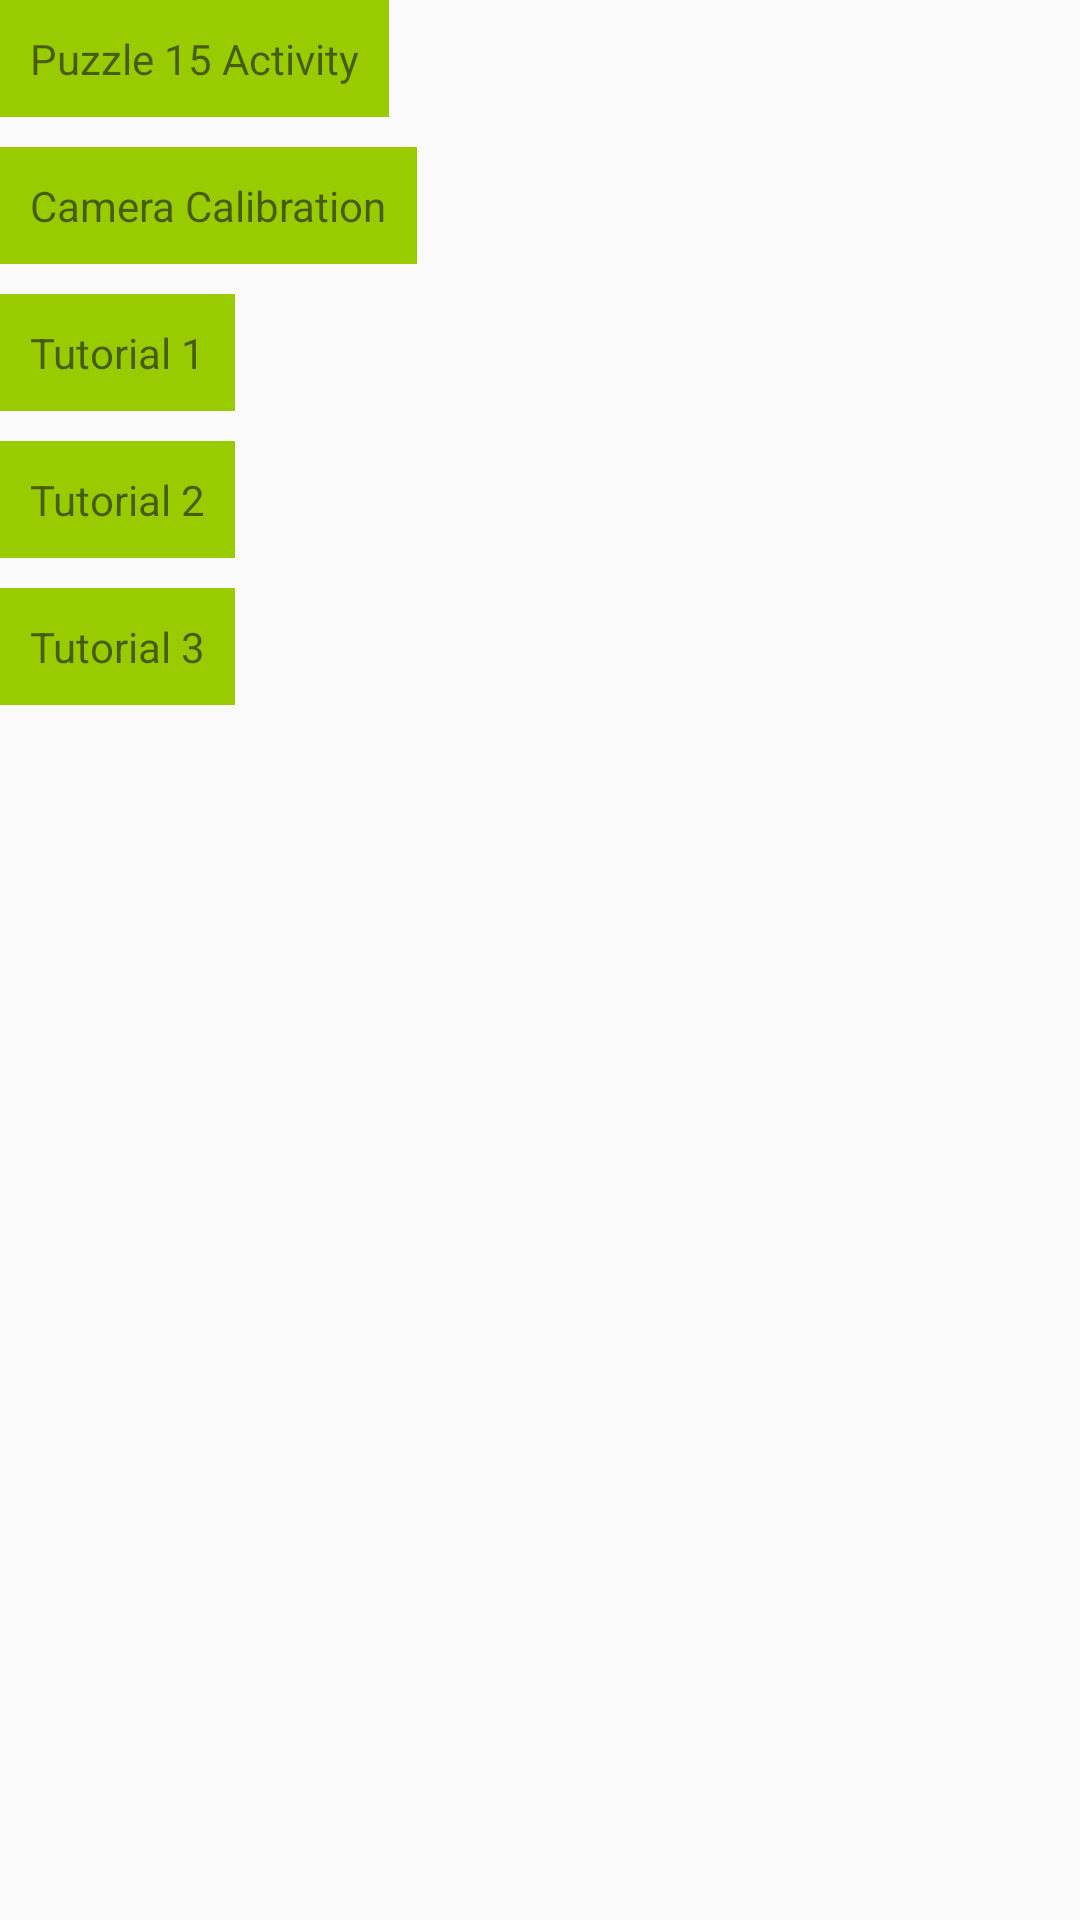

Here is an Android app screen rendered from its layout file. Give the layout XML and the strings, colors and styles it references.
<!-- AndroidManifest.xml: application theme AppTheme -->
<!-- res/layout/activity_main.xml -->
<?xml version="1.0" encoding="utf-8"?>
<android.support.constraint.ConstraintLayout
    xmlns:android="http://schemas.android.com/apk/res/android"
    xmlns:app="http://schemas.android.com/apk/res-auto"
    xmlns:tools="http://schemas.android.com/tools"
    android:layout_width="match_parent"
    android:layout_height="match_parent"
    tools:context=".MainActivity">

    <TextView
        android:id="@+id/Puzzle15Activity"
        style="@style/XgnStyle"
        android:text="@string/puzzle_15_activity"/>

    <TextView
        android:id="@+id/CameraCalibration"
        style="@style/XgnStyle"
        android:text="@string/camera_calibration"
        app:layout_constraintTop_toBottomOf="@+id/Puzzle15Activity"/>

    <TextView
        android:id="@+id/Tutorial1"
        style="@style/XgnStyle"
        android:text="@string/tutorial1"
        app:layout_constraintTop_toBottomOf="@+id/CameraCalibration"/>


    <TextView
        android:id="@+id/Tutorial2"
        style="@style/XgnStyle"
        android:text="@string/tutorial2"
        app:layout_constraintTop_toBottomOf="@+id/Tutorial1"/>

    <TextView
        android:id="@+id/Tutorial3"
        style="@style/XgnStyle"
        android:text="@string/tutorial3"
        app:layout_constraintTop_toBottomOf="@+id/Tutorial2"/>


</android.support.constraint.ConstraintLayout>
<!-- resources referenced by this layout -->
<resources>
  <string name="camera_calibration">Camera Calibration</string>
  <string name="puzzle_15_activity">Puzzle 15 Activity</string>
  <string name="tutorial1">Tutorial 1</string>
  <string name="tutorial2">Tutorial 2</string>
  <string name="tutorial3">Tutorial 3</string>
  <style name="XgnStyle">
          <item name="android:layout_width">wrap_content</item>
          <item name="android:layout_height">wrap_content</item>
          <item name="android:layout_margin">10dp</item>
          <item name="android:padding">10dp</item>
          <item name="android:background">@android:color/holo_green_light</item>
      </style>
  <style name="AppTheme" parent="Theme.AppCompat.Light.DarkActionBar">
          
          <item name="colorPrimary">@color/colorPrimary</item>
          <item name="colorPrimaryDark">@color/colorPrimaryDark</item>
          <item name="colorAccent">@color/colorAccent</item>
          <item name="android:windowFullscreen">true</item>
          <item name="android:windowContentOverlay">@null</item>
          
          
      </style>
  <!-- not gathered from this repository: default colours our renderer supplied (Android Studio template values) -->
  <color name="colorPrimary">#FF6200EE</color>
  <color name="colorPrimaryDark">#FF3700B3</color>
  <color name="colorAccent">#FF03DAC5</color>
</resources>
